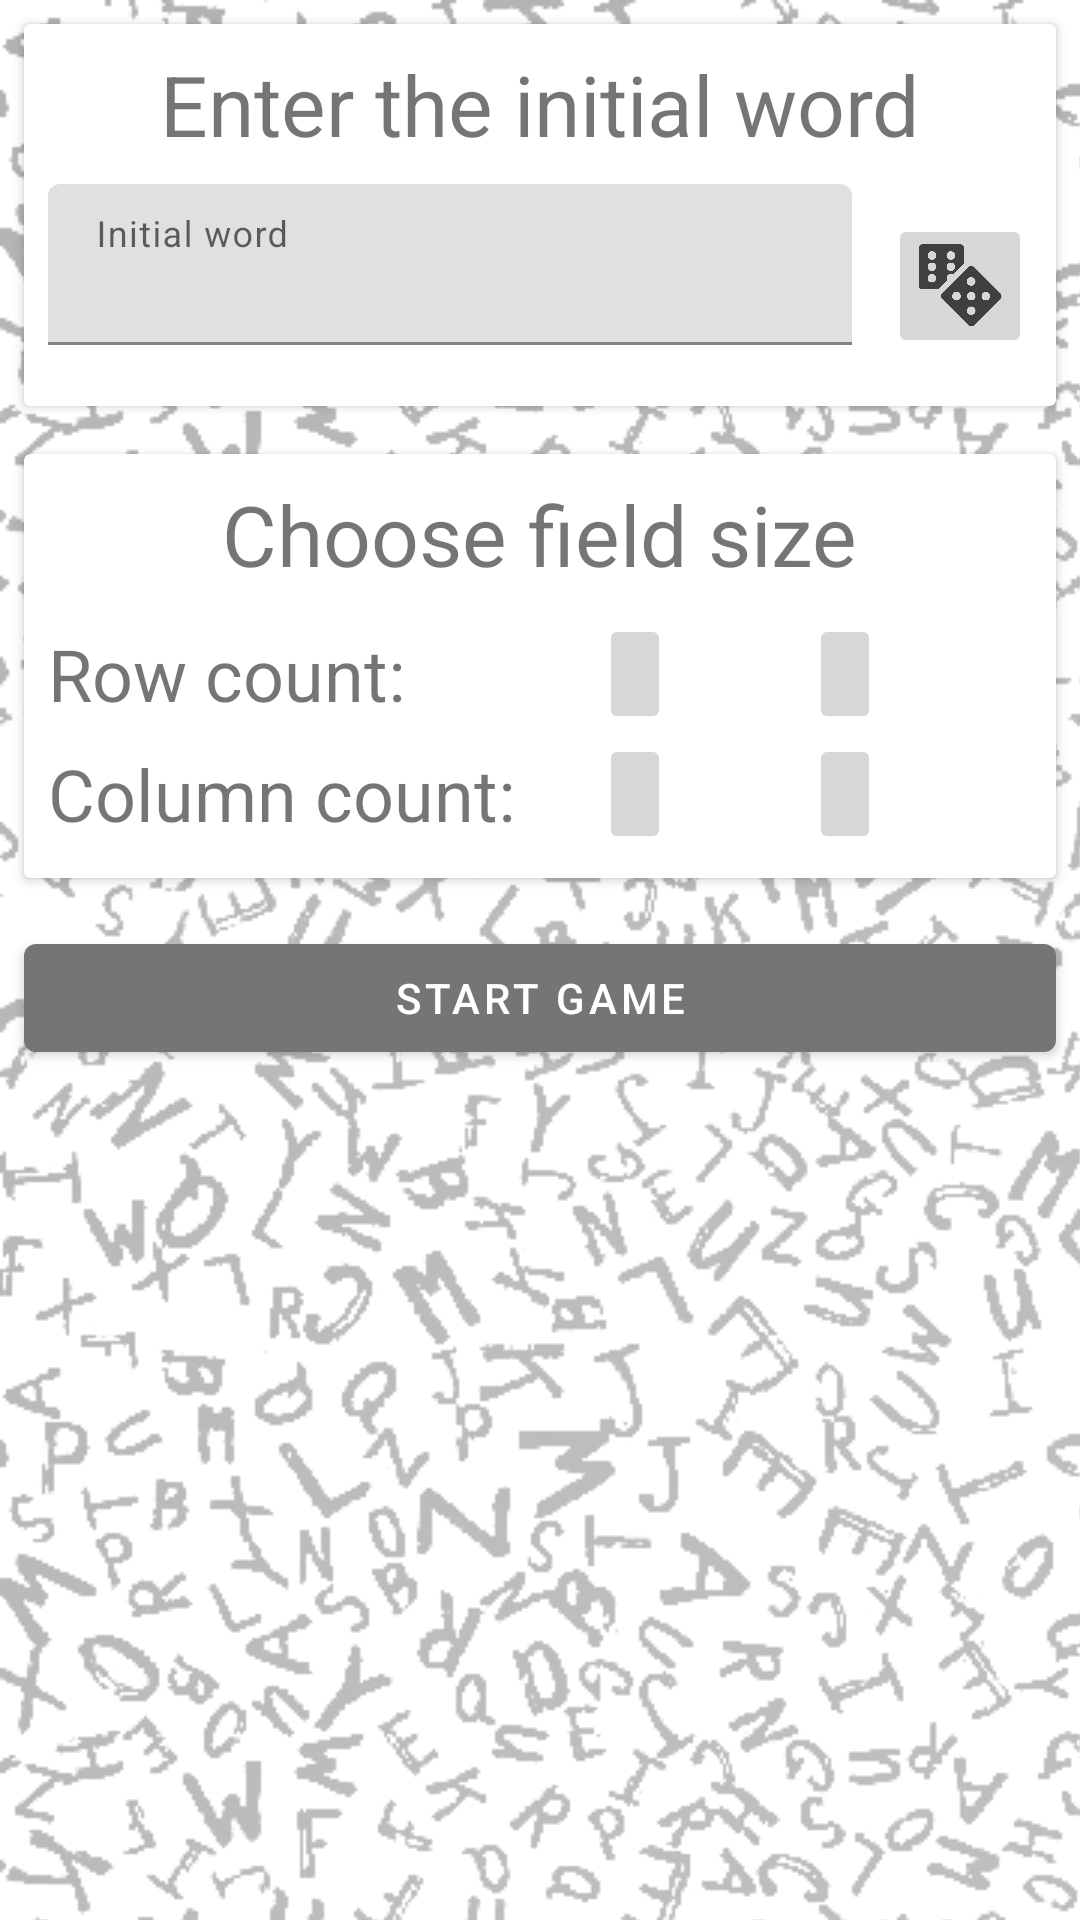

Write the Android layout XML for this screen, with the resource values it uses.
<!-- AndroidManifest.xml: application theme AppTheme -->
<!-- res/layout/activity_game_settings.xml -->
<?xml version="1.0" encoding="utf-8"?>
<ScrollView  xmlns:android="http://schemas.android.com/apk/res/android"
    xmlns:app="http://schemas.android.com/apk/res-auto"
    xmlns:tools="http://schemas.android.com/tools"
    android:layout_width="match_parent"
    android:layout_height="match_parent"
    android:background="@drawable/repeat_background">

    <LinearLayout
        android:layout_width="match_parent"
        android:layout_height="wrap_content"
        android:orientation="vertical"
        tools:context="com.adlab.balda.activities.GameSettingsActivity">

        <androidx.cardview.widget.CardView
            android:layout_width="match_parent"
            android:layout_height="wrap_content"
            android:layout_margin="8dp">

            <RelativeLayout
                android:id="@+id/rl_choose_init_word"
                android:layout_width="match_parent"
                android:layout_height="wrap_content"
                android:layout_marginStart="8dp"
                android:layout_marginTop="8dp"
                android:layout_marginEnd="8dp">

                <TextView
                    android:id="@+id/tv_enter_init_word"
                    android:layout_width="wrap_content"
                    android:layout_height="wrap_content"
                    android:layout_centerHorizontal="true"
                    android:layout_alignParentTop="true"
                    android:text="@string/enter_init_word"
                    android:textSize="28sp" />

                <com.google.android.material.textfield.TextInputLayout
                    android:id="@+id/til"
                    style="@style/Widget.MaterialComponents.TextInputLayout.FilledBox.Dense"
                    android:layout_width="wrap_content"
                    android:layout_height="wrap_content"
                    android:layout_below="@id/tv_enter_init_word"
                    android:layout_alignParentStart="true"
                    android:layout_toStartOf="@id/ib_generate_word"
                    android:layout_marginTop="8dp"
                    android:layout_marginEnd="12dp"
                    android:hint="@string/init_word"
                    app:errorEnabled="true">

                    <com.google.android.material.textfield.TextInputEditText
                        android:id="@+id/et_initWord"
                        android:layout_width="match_parent"
                        android:layout_height="wrap_content"
                        android:inputType="textCapCharacters|textNoSuggestions"
                        tools:text="БАЛДА"
                        android:text=" " />

                </com.google.android.material.textfield.TextInputLayout>

                <androidx.appcompat.widget.AppCompatImageButton
                    android:id="@+id/ib_generate_word"
                    style="@android:style/Widget.DeviceDefault.Light.ImageButton"
                    android:layout_width="48dp"
                    android:layout_height="48dp"
                    android:layout_alignParentEnd="true"
                    android:layout_below="@id/tv_enter_init_word"
                    android:layout_marginTop="18dp"
                    android:scaleType="centerCrop"
                    android:src="@drawable/dice1" />

                

            </RelativeLayout>

        </androidx.cardview.widget.CardView>


        <androidx.cardview.widget.CardView
            android:layout_width="match_parent"
            android:layout_height="wrap_content"
            android:layout_margin="8dp">

            <RelativeLayout
                android:id="@+id/rl_choose_field_size"
                android:layout_width="match_parent"
                android:layout_height="wrap_content"
                android:layout_margin="8dp">

                <TextView
                    android:id="@+id/tv_choose_field_size"
                    android:layout_width="wrap_content"
                    android:layout_height="wrap_content"
                    android:layout_alignParentTop="true"
                    android:layout_centerHorizontal="true"
                    android:text="@string/choose_field_size"
                    android:textSize="28sp" />

                <TextView
                    android:layout_width="wrap_content"
                    android:layout_height="wrap_content"
                    android:layout_above="@+id/ll_column_count"
                    android:layout_marginBottom="4dp"
                    android:text="@string/row_count"
                    android:textSize="24sp"  />

                <LinearLayout
                    android:id="@+id/ll_row_count"
                    android:layout_width="wrap_content"
                    android:layout_height="wrap_content"
                    android:layout_below="@+id/tv_choose_field_size"
                    android:layout_toEndOf="@id/column_count"
                    android:layout_marginTop="8dp"
                    android:layout_marginStart="28dp"
                    android:orientation="horizontal">

                    <ImageButton
                        android:id="@+id/b_reduce_row_count"
                        android:layout_width="wrap_content"
                        android:layout_height="40dp"
                        android:adjustViewBounds="true"
                        android:src="@drawable/ic_exposure_neg_1_black_24dp"/>

                    <TextView
                        android:id="@+id/tv_row_count"
                        android:layout_width="30dp"
                        android:layout_height="wrap_content"
                        android:layout_marginStart="8dp"
                        android:layout_marginEnd="8dp"
                        android:layout_gravity="center"
                        android:gravity="center"
                        tools:text="5"
                        android:textSize="24sp" />

                    <ImageButton
                        android:id="@+id/b_increase_row_count"
                        android:layout_width="wrap_content"
                        android:layout_height="40dp"
                        android:adjustViewBounds="true"
                        android:src="@drawable/ic_exposure_plus_1_black_24dp" />

                </LinearLayout>


                <TextView
                    android:id="@+id/column_count"
                    android:layout_width="wrap_content"
                    android:layout_height="wrap_content"
                    android:layout_alignBottom="@id/ll_column_count"
                    android:layout_alignParentStart="true"
                    android:layout_gravity="center_vertical"
                    android:layout_marginBottom="4dp"
                    android:text="@string/column_count"
                    android:textSize="24sp" />

                <LinearLayout
                    android:id="@+id/ll_column_count"
                    android:layout_width="wrap_content"
                    android:layout_height="wrap_content"
                    android:layout_below="@+id/ll_row_count"
                    android:layout_toEndOf="@id/column_count"
                    android:layout_marginStart="28dp"
                    android:orientation="horizontal"   >

                    <ImageButton
                        android:id="@+id/b_reduce_col_count"
                        android:layout_width="wrap_content"
                        android:layout_height="40dp"
                        android:adjustViewBounds="true"
                        android:src="@drawable/ic_exposure_neg_1_black_24dp" />

                    <TextView
                        android:id="@+id/tv_column_count"
                        android:layout_width="30dp"
                        android:layout_height="wrap_content"
                        android:layout_marginStart="8dp"
                        android:layout_marginEnd="8dp"
                        android:layout_gravity="center"
                        android:gravity="center"
                        tools:text="5"
                        android:textSize="24sp" />

                    <ImageButton
                        android:id="@+id/b_increase_col_count"
                        android:layout_width="wrap_content"
                        android:layout_height="40dp"
                        android:adjustViewBounds="true"
                        android:src="@drawable/ic_exposure_plus_1_black_24dp" />

                </LinearLayout>

            </RelativeLayout>

        </androidx.cardview.widget.CardView>

        <com.google.android.material.button.MaterialButton
            android:id="@+id/b_start_game"
            android:layout_width="match_parent"
            android:layout_height="wrap_content"
            android:layout_marginEnd="8dp"
            android:layout_marginStart="8dp"
            android:layout_marginTop="8dp"
            android:text="@string/start_game" />

    </LinearLayout>

</ScrollView>
<!-- resources referenced by this layout -->
<resources>
  <!-- drawable dice1: png bitmap (drawable, 69034 bytes) -->
  <!-- drawable repeat_background (drawable) -->
  <?xml version="1.0" encoding="utf-8"?>
  <bitmap
      xmlns:android="http://schemas.android.com/apk/res/android"
      android:src="@drawable/alphabet"
      android:tileMode="repeat"
      />
  <string name="choose_field_size">Choose field size</string>
  <string name="column_count">Column count:</string>
  <string name="enter_init_word">Enter the initial word</string>
  <string name="init_word">Initial word</string>
  <string name="non_existent_word">this is a non-existent word</string>
  <string name="row_count">Row count:</string>
  <string name="start_game">Start game</string>
  <style name="AppTheme" parent="Theme.MaterialComponents.Light.DarkActionBar">
          
          <item name="colorPrimary">@color/colorPrimary</item>
          <item name="colorPrimaryDark">@color/colorPrimaryDark</item>
          <item name="colorAccent">@color/colorAccent</item>
          <item name="colorError">@color/colorError</item>
      </style>
  <!-- drawable alphabet: png bitmap (drawable, 199841 bytes) -->
  <color name="colorPrimary">@color/grayDark1</color>
  <color name="colorPrimaryDark">@color/grayDark2</color>
  <color name="colorAccent">@color/green3</color>
  <color name="colorError">@color/red</color>
  <color name="grayDark1">#757575</color>
  <color name="grayDark2">#424242</color>
  <color name="green3">#26A69A</color>
  <color name="red">#CF0000</color>
</resources>
